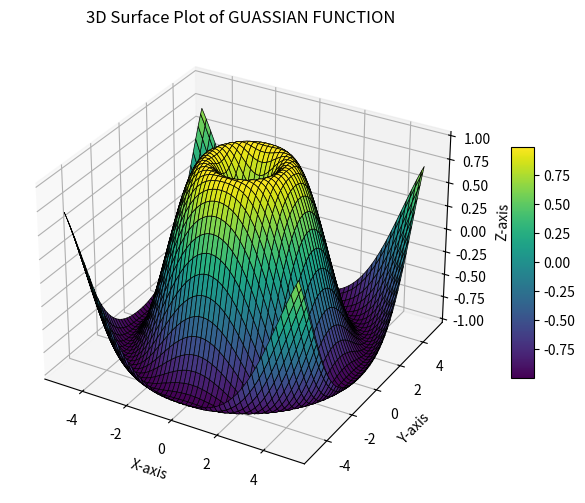

Generate this figure with matplotlib:
import numpy as np
import matplotlib.pyplot as plt
from mpl_toolkits.mplot3d import Axes3D

x = np.linspace(-5, 5, 100)
y = np.linspace(-5, 5, 100)
X, Y = np.meshgrid(x, y)
Z = np.sin(np.sqrt(X**2 + Y**2))

fig = plt.figure(figsize=(10, 6))
ax = fig.add_subplot(111, projection='3d')
surf = ax.plot_surface(X, Y, Z, cmap='viridis', edgecolor='k', linewidth=0.5, antialiased=True)
fig.colorbar(surf, ax=ax, shrink=0.5, aspect=10)
ax.set_title("3D Surface Plot of GUASSIAN FUNCTION")
ax.set_xlabel("X-axis")
ax.set_ylabel("Y-axis")
ax.set_zlabel("Z-axis")
plt.show()
